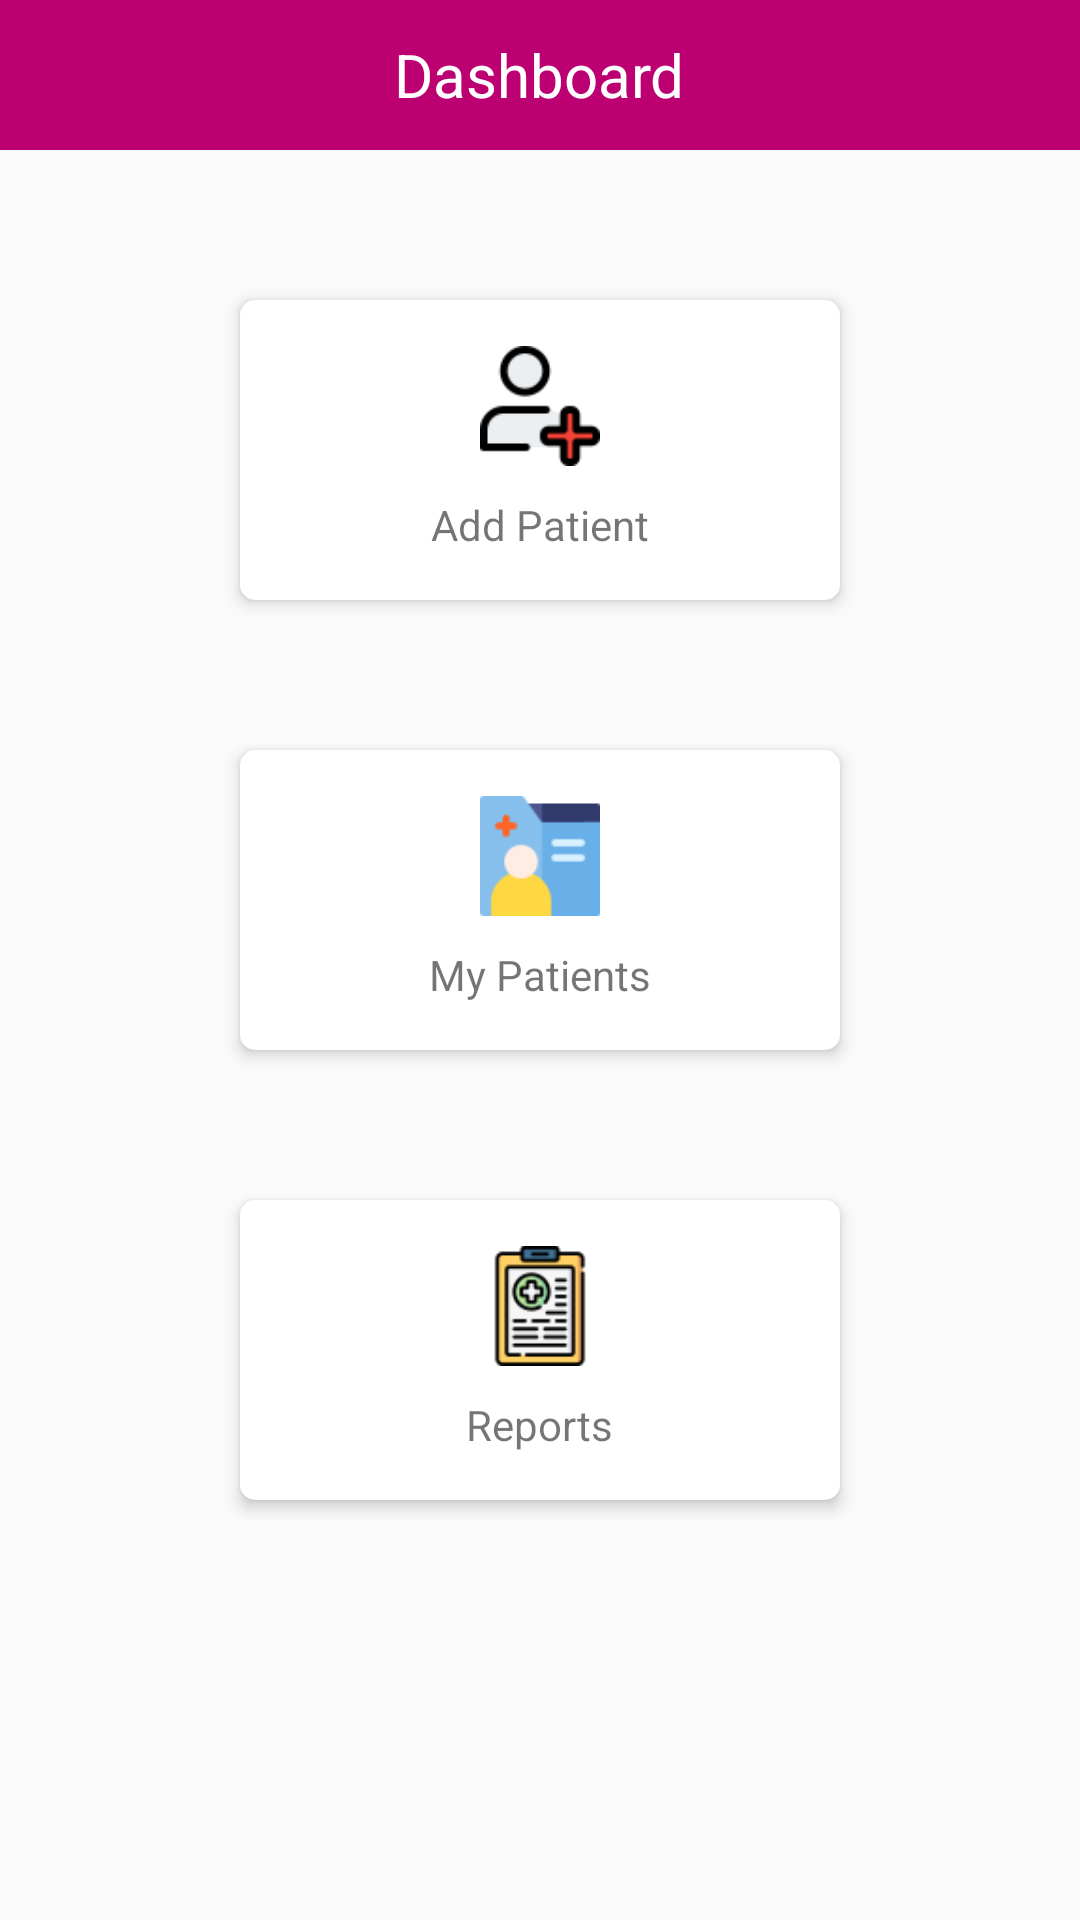

Produce the Android XML layout that renders to this screen, including the resource entries it uses.
<!-- AndroidManifest.xml: application theme AppTheme -->
<!-- res/layout/activity_main.xml -->
<?xml version="1.0" encoding="utf-8"?>
<LinearLayout xmlns:android="http://schemas.android.com/apk/res/android"
    xmlns:card_view="http://schemas.android.com/apk/res-auto"
    xmlns:tools="http://schemas.android.com/tools"
    android:layout_width="match_parent"
    android:layout_height="match_parent"
    android:orientation="vertical"
    tools:context=".activity.MainActivity">

    <RelativeLayout
        android:layout_width="match_parent"
        android:layout_height="50dp"
        android:background="@color/colorPrimary">

        <TextView
            android:layout_width="wrap_content"
            android:layout_height="wrap_content"
            android:layout_centerInParent="true"
            android:text="Dashboard"
            android:textColor="@color/white"
            android:textSize="20sp" />
    </RelativeLayout>

    <LinearLayout
        android:layout_width="match_parent"
        android:layout_height="match_parent"
        android:orientation="vertical">

        <androidx.cardview.widget.CardView
            android:id="@+id/card_addpatient"
            android:layout_width="200dp"
            android:layout_height="100dp"
            android:layout_gravity="center"
            android:layout_marginTop="50dp"
            card_view:cardBackgroundColor="@android:color/white"
            card_view:cardCornerRadius="5dp"
            card_view:cardElevation="3dp">

            <LinearLayout
                android:layout_width="match_parent"
                android:layout_height="match_parent"
                android:gravity="center"
                android:orientation="vertical">

                <ImageView
                    android:layout_width="40dp"
                    android:layout_height="40dp"
                    android:src="@drawable/patient" />

                <TextView
                    android:layout_width="wrap_content"
                    android:layout_height="wrap_content"
                    android:layout_marginTop="10dp"
                    android:text="Add Patient" />


            </LinearLayout>
        </androidx.cardview.widget.CardView>

        <androidx.cardview.widget.CardView
            android:id="@+id/card_mypatient"
            android:layout_width="200dp"
            android:layout_height="100dp"
            android:layout_gravity="center"
            android:layout_marginTop="50dp"
            card_view:cardBackgroundColor="@android:color/white"
            card_view:cardCornerRadius="5dp"
            card_view:cardElevation="3dp">

            <LinearLayout
                android:layout_width="match_parent"
                android:layout_height="match_parent"
                android:gravity="center"
                android:orientation="vertical">

                <ImageView
                    android:layout_width="40dp"
                    android:layout_height="40dp"
                    android:src="@drawable/mypatient" />

                <TextView
                    android:layout_width="wrap_content"
                    android:layout_height="wrap_content"
                    android:layout_marginTop="10dp"
                    android:text="My Patients" />


            </LinearLayout>
        </androidx.cardview.widget.CardView>

        <androidx.cardview.widget.CardView
            android:id="@+id/card_reports"
            android:layout_width="200dp"
            android:layout_height="100dp"
            android:layout_gravity="center"
            android:layout_marginTop="50dp"
            card_view:cardBackgroundColor="@android:color/white"
            card_view:cardCornerRadius="5dp"
            card_view:cardElevation="3dp">

            <LinearLayout
                android:layout_width="match_parent"
                android:layout_height="match_parent"
                android:gravity="center"
                android:orientation="vertical">

                <ImageView
                    android:layout_width="40dp"
                    android:layout_height="40dp"
                    android:src="@drawable/record" />

                <TextView
                    android:layout_width="wrap_content"
                    android:layout_height="wrap_content"
                    android:layout_marginTop="10dp"
                    android:text="Reports" />


            </LinearLayout>
        </androidx.cardview.widget.CardView>


    </LinearLayout>
</LinearLayout>
<!-- resources referenced by this layout -->
<resources>
  <color name="colorPrimary">#BC0072</color>
  <color name="white">#FFFFFF</color>
  <!-- drawable mypatient: png bitmap (drawable, 1588 bytes) -->
  <!-- drawable patient: png bitmap (drawable, 1836 bytes) -->
  <!-- drawable record: png bitmap (drawable, 3071 bytes) -->
  <style name="AppTheme" parent="Theme.AppCompat.Light.NoActionBar">
          
          <item name="colorPrimary">@color/colorPrimary</item>
          <item name="colorPrimaryDark">@color/colorPrimaryDark</item>
          <item name="colorAccent">@color/colorAccent</item>
      </style>
  <color name="colorPrimaryDark">#BC0072</color>
  <color name="colorAccent">#BC0072</color>
</resources>
